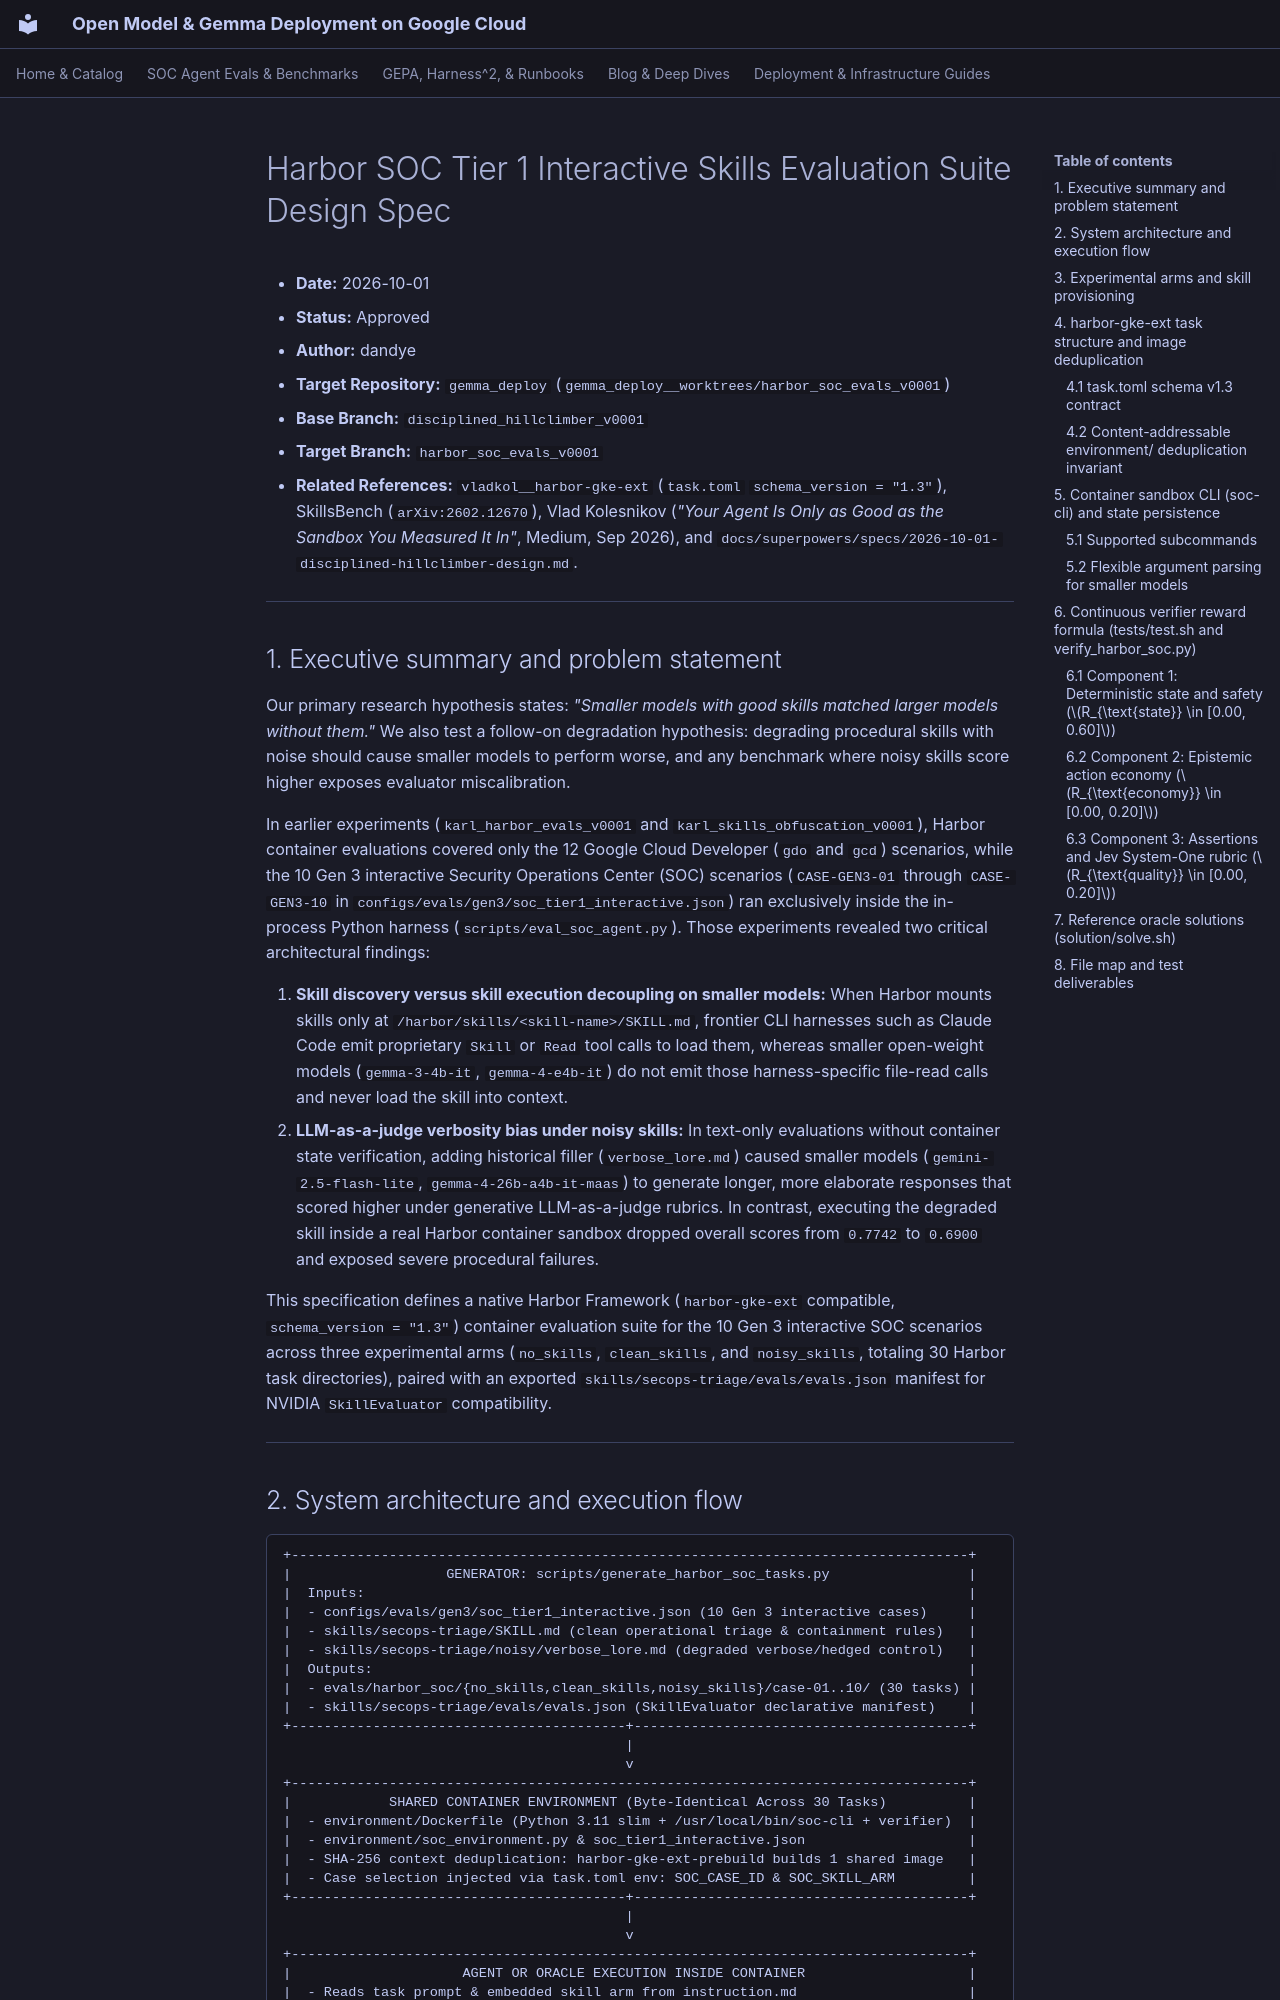

repository: dandye/open-model-deploy-gcp · page: superpowers/specs/2026-10-01-harbor-soc-skills-eval-design/index.html · generator: mkdocs

# Harbor SOC Tier 1 Interactive Skills Evaluation Suite Design Spec

- **Date:** 2026-10-01
- **Status:** Approved
- **Author:** dandye
- **Target Repository:** `gemma_deploy` (`gemma_deploy__worktrees/harbor_soc_evals_v0001`)
- **Base Branch:** `disciplined_hillclimber_v0001`
- **Target Branch:** `harbor_soc_evals_v0001`
- **Related References:** `vladkol__harbor-gke-ext` (`task.toml` `schema_version = "1.3"`), SkillsBench (`arXiv:2602.12670`), Vlad Kolesnikov (*"Your Agent Is Only as Good as the Sandbox You Measured It In"*, Medium, Sep 2026), and `docs/superpowers/specs/2026-10-01-disciplined-hillclimber-design.md`.

---

## 1. Executive summary and problem statement

Our primary research hypothesis states: *"Smaller models with good skills matched larger models without them."* We also test a follow-on degradation hypothesis: degrading procedural skills with noise should cause smaller models to perform worse, and any benchmark where noisy skills score higher exposes evaluator miscalibration.

In earlier experiments (`karl_harbor_evals_v0001` and `karl_skills_obfuscation_v0001`), Harbor container evaluations covered only the 12 Google Cloud Developer (`gdo` and `gcd`) scenarios, while the 10 Gen 3 interactive Security Operations Center (SOC) scenarios (`CASE-GEN3-01` through `CASE-GEN3-10` in `configs/evals/gen3/soc_tier1_interactive.json`) ran exclusively inside the in-process Python harness (`scripts/eval_soc_agent.py`). Those experiments revealed two critical architectural findings:

1. **Skill discovery versus skill execution decoupling on smaller models:** When Harbor mounts skills only at `/harbor/skills/<skill-name>/SKILL.md`, frontier CLI harnesses such as Claude Code emit proprietary `Skill` or `Read` tool calls to load them, whereas smaller open-weight models (`gemma-3-4b-it`, `gemma-4-e4b-it`) do not emit those harness-specific file-read calls and never load the skill into context.
2. **LLM-as-a-judge verbosity bias under noisy skills:** In text-only evaluations without container state verification, adding historical filler (`verbose_lore.md`) caused smaller models (`gemini-2.5-flash-lite`, `gemma-4-26b-a4b-it-maas`) to generate longer, more elaborate responses that scored higher under generative LLM-as-a-judge rubrics. In contrast, executing the degraded skill inside a real Harbor container sandbox dropped overall scores from `0.7742` to `0.6900` and exposed severe procedural failures.

This specification defines a native Harbor Framework (`harbor-gke-ext` compatible, `schema_version = "1.3"`) container evaluation suite for the 10 Gen 3 interactive SOC scenarios across three experimental arms (`no_skills`, `clean_skills`, and `noisy_skills`, totaling 30 Harbor task directories), paired with an exported `skills/secops-triage/evals/evals.json` manifest for NVIDIA `SkillEvaluator` compatibility.

---
